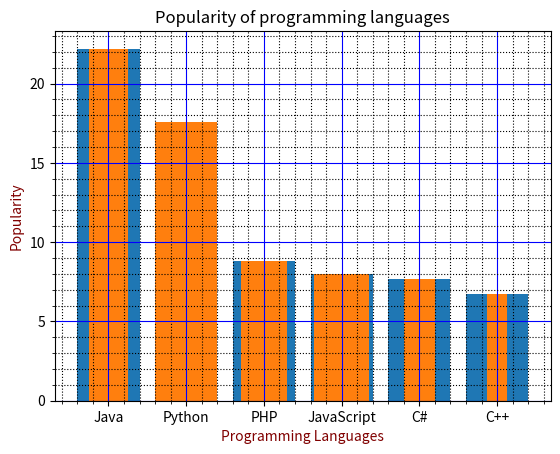

Source code (Python):
'''
[redacted]
@Date: 2021-07-14 17:00:30
[redacted]
@Last Modified time: 2021-07-14 17:00:30
@Title : Write a Python programming to display a bar chart of the popularity of programming
Languages. Select the width of each bar and their positions.
'''

def widthpos():
    '''
    Description : function to print width of each bar and their positions.
    '''
    try:
        from matplotlib import pyplot as plt

        languages=['Java','Python','PHP','JavaScript','C#','C++']
        popularity=[22.2,17.6,8.8,8,7.7,6.7]

        plt.bar(languages,popularity,data=[1,2,3,4,5,6])
        plt.xlabel("Programming Languages",color='maroon')
        plt.ylabel("Popularity",color='maroon')

        x_pos=[index for index, value in enumerate(languages)]
        plt.xticks(x_pos,languages)
        y_pos=[0,1,2,3,4,5]
        width=[0.5,0.8,0.6,0.7,0.4,0.25]
        plt.bar(y_pos,popularity,width=width)
        plt.xticks(y_pos,languages)
        plt.minorticks_on()
        plt.grid(which='major',linestyle='-',color='blue')
        plt.grid(which='minor',linestyle=":",color='black')
        plt.title("Popularity of programming languages", color='black')
        plt.show()
    except Exception as e:
        loggerfile.Log.logging.error(e)   
    

widthpos()